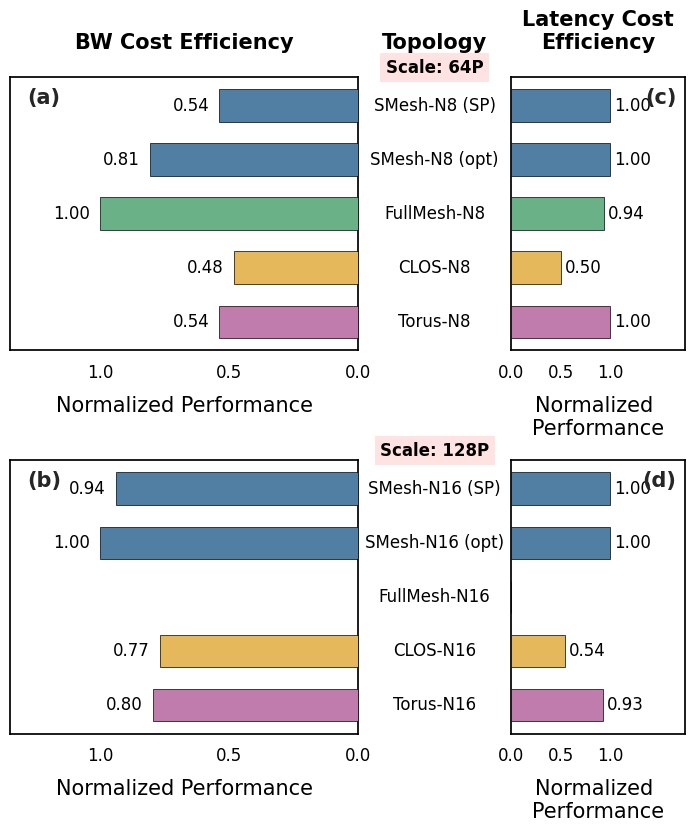

Write Python code to recreate this figure. (Note: this script raises an exception after producing the figure.)
import matplotlib.pyplot as plt
import pandas as pd
import seaborn as sns
import numpy as np
import os

# 1. 数据准备
data_64p = [
    ["SMesh-N8\n(SP)", 22.16, 100.0,  1_379_840, 7.24],
    ["SMesh-N8\n(opt)",     22.16, 149.98, 1_379_840, 7.24],
    ["FullMesh-N8",              21.99, 200.03, 1_387_520, 7.75],
    ["CLOS-N8",                  23.10, 171.43, 1_470_920, 12.98],
    ["Torus-N8",                 22.24, 100.0,  1_379_840, 7.24],
]

data_128p = [
    ["SMesh-N16\n(SP)",      22.19, 55.05, 2_775_040, 7.75],
    ["SMesh-N16\n(opt)",     22.17, 58.52, 2_775_040, 7.75],
    ["FullMesh-N16",              0, 0, 0, 0],
    ["CLOS-N16",                  23.14, 80.0,  2_941_840, 12.98],
    ["Torus-N16",              22.35, 50.0,  2_790_400, 8.26],
]

cols = ['Topology', 'Latency', 'BW', 'SysCost', 'NetCostPct']

def build_df(data, npu_count):
    df = pd.DataFrame(data, columns=cols)
    npu_cost = npu_count * 20000
    df['NetCost'] = df['SysCost'] - npu_cost
    # 避免除以0
    df['NetCost'] = df['NetCost'].replace(0, np.nan)
    df['Latency'] = df['Latency'].replace(0, np.nan)
    
    df['BWCostRaw'] = df['BW'] / df['NetCost']
    # 归一化时忽略 NaN
    max_bw_cost = df['BWCostRaw'].max()
    df['BWCostNorm'] = df['BWCostRaw'] / max_bw_cost if max_bw_cost != 0 else 0
    
    df['LatCostRaw'] = (1.0 / df['Latency']) / df['NetCost']
    max_lat_cost = df['LatCostRaw'].max()
    df['LatCostNorm'] = df['LatCostRaw'] / max_lat_cost if max_lat_cost != 0 else 0
    
    return df.fillna(0)

df_64 = build_df(data_64p, 64)
df_128 = build_df(data_128p, 128)

# 2. 绘图配置 (统一字体)
FONT_TITLE, FONT_AXIS, FONT_TICK = 15, 12, 12
plt.rcParams['font.sans-serif'] = ['DejaVu Sans'] # 使用系统可用字体
plt.rcParams['axes.unicode_minus'] = False
sns.set_theme(style="white")

color_map = {
    'CLOS':       '#E6B85C',   # 暖黄色
    'FullMesh':   '#6AB187',   # 灰绿色
    'SMesh': '#517FA4',   # 雾霾蓝
    'Torus':      '#C07CAD',   # 淡紫色
}

def get_color(name):
    for k, v in color_map.items():
        if k in name: return v
    return '#B0BEC5'

# 3. 绘图: 两行三列，实现“背靠背”
datasets = [('64P', df_64), ('128P', df_128)]

# 调整 width_ratios：增加左侧列宽度，减少右侧列宽度
# 原为 [1, 0.5, 1]，现调整为 [1.6, 0.6, 0.8]
fig, axes = plt.subplots(2, 3, figsize=(7.5, 9), sharey='row',
                         gridspec_kw={'wspace': 0.05, 'hspace': 0.4, 
                                      'width_ratios': [1.6, 0.6, 0.8]})

for i, (scale, df) in enumerate(datasets):
    ax_bw  = axes[i, 0]
    ax_mid = axes[i, 1]
    ax_lat = axes[i, 2]

    df = df.copy()
    df['Color'] = df['Topology'].apply(get_color)
    y_pos = np.arange(len(df))

    # --- 左列: BW Cost Efficiency (镜像翻转) ---
    bars_bw = ax_bw.barh(y_pos, df['BWCostNorm'],
                         color=df['Color'], edgecolor='#000',
                         linewidth=0.5, height=0.6, zorder=3)
    
    ax_bw.set_xlim(0, 1.35)
    ax_bw.set_xticks([0, 0.5, 1.0])
    ax_bw.invert_yaxis()
    ax_bw.invert_xaxis()  # 将 X 轴左右翻转

    # 标注数值 (左列，文字在柱子左侧)
    for bar in bars_bw:
        w = bar.get_width()
        if w > 0:
            ax_bw.text(w + 0.04, bar.get_y() + bar.get_height() / 2,
                       f'{w:.2f}', ha='right', va='center', fontsize=FONT_TICK, color='#000')

    ax_bw.tick_params(axis='y', which='both', left=False, labelleft=False)
    ax_bw.tick_params(axis='x', labelsize=FONT_TICK, colors='#000')
    for sp in ax_bw.spines.values():
        sp.set_color('#000')

    # --- 中间列: Topology 文本 ---
    for sp in ax_mid.spines.values():
        sp.set_visible(False)
    ax_mid.tick_params(axis='both', which='both', bottom=False, left=False,
                        labelbottom=False, labelleft=False)
    ax_mid.set_xlim(0, 1)

    for y, topo in zip(y_pos, df['Topology']):
        display_topo = topo.replace('\n', ' ')
        ax_mid.text(0.5, y, display_topo, ha='center', va='center', fontsize=FONT_AXIS, color='#000')

    # Scale 标签放在中间列上方
    ax_mid.text(0.5, -0.7, f'Scale: {scale}',
                ha='center', va='center', fontsize=FONT_AXIS, fontweight='bold',
                color='#000',
                bbox=dict(facecolor='#FFE0E0', edgecolor='none', pad=4.0, alpha=0.9))

    # --- 右列: Latency Cost Efficiency (常规方向) ---
    bars_lat = ax_lat.barh(y_pos, df['LatCostNorm'],
                           color=df['Color'], edgecolor='#000',
                           linewidth=0.5, height=0.6, zorder=3)
    ax_lat.set_xlim(0, 1.75)
    ax_lat.set_xticks([0, 0.5, 1.0])

    # 标注数值 (右列，文字在柱子右侧)
    for bar in bars_lat:
        w = bar.get_width()
        if w > 0:
            ax_lat.text(w + 0.04, bar.get_y() + bar.get_height() / 2,
                        f'{w:.2f}', ha='left', va='center', fontsize=FONT_TICK, color='#000')

    ax_lat.tick_params(axis='y', which='both', left=False, labelleft=False)
    ax_lat.tick_params(axis='x', labelsize=FONT_TICK, colors='#000')
    for sp in ax_lat.spines.values():
        sp.set_color('#000')

    # 列标题 (仅首行)
    if i == 0:
        ax_bw.set_title('BW Cost Efficiency', fontsize=FONT_TITLE, pad=20, fontweight='bold', color='#000')
        ax_mid.set_title('Topology', fontsize=FONT_TITLE, pad=20, fontweight='bold', color='#000')
        ax_lat.set_title('Latency Cost\nEfficiency', fontsize=FONT_TITLE, pad=20, fontweight='bold', color='#000')

    # X 轴说明 (仅末行)
    
    ax_bw.set_xlabel('Normalized Performance', fontsize=FONT_AXIS+3, labelpad=10, color='#000')
    ax_lat.set_xlabel('Normalized \nPerformance', fontsize=FONT_AXIS+3, labelpad=10, color='#000')

# 整体布局微调
fig.subplots_adjust(left=0.05, right=0.95, top=0.85, bottom=0.12)

# 子图标号 (a)-(d)
subplot_axes = [axes[0, 0], axes[1, 0], axes[0, 2], axes[1, 2]]
for idx, ax in enumerate(subplot_axes):
    label = f'({chr(ord("a") + idx)})'
    x_pos = 0.05 if ax in [axes[0, 0], axes[1, 0]] else 0.95
    align = 'left' if ax in [axes[0, 0], axes[1, 0]] else 'right'
    ax.text(x_pos, 0.96, label, transform=ax.transAxes,
            fontsize=FONT_TITLE, fontweight='bold', va='top', ha=align, zorder=10)

plt.savefig('SparseMesh/fig/table3_V2.png', dpi=300, facecolor='white', bbox_inches='tight', pad_inches=0.1)
plt.close()
